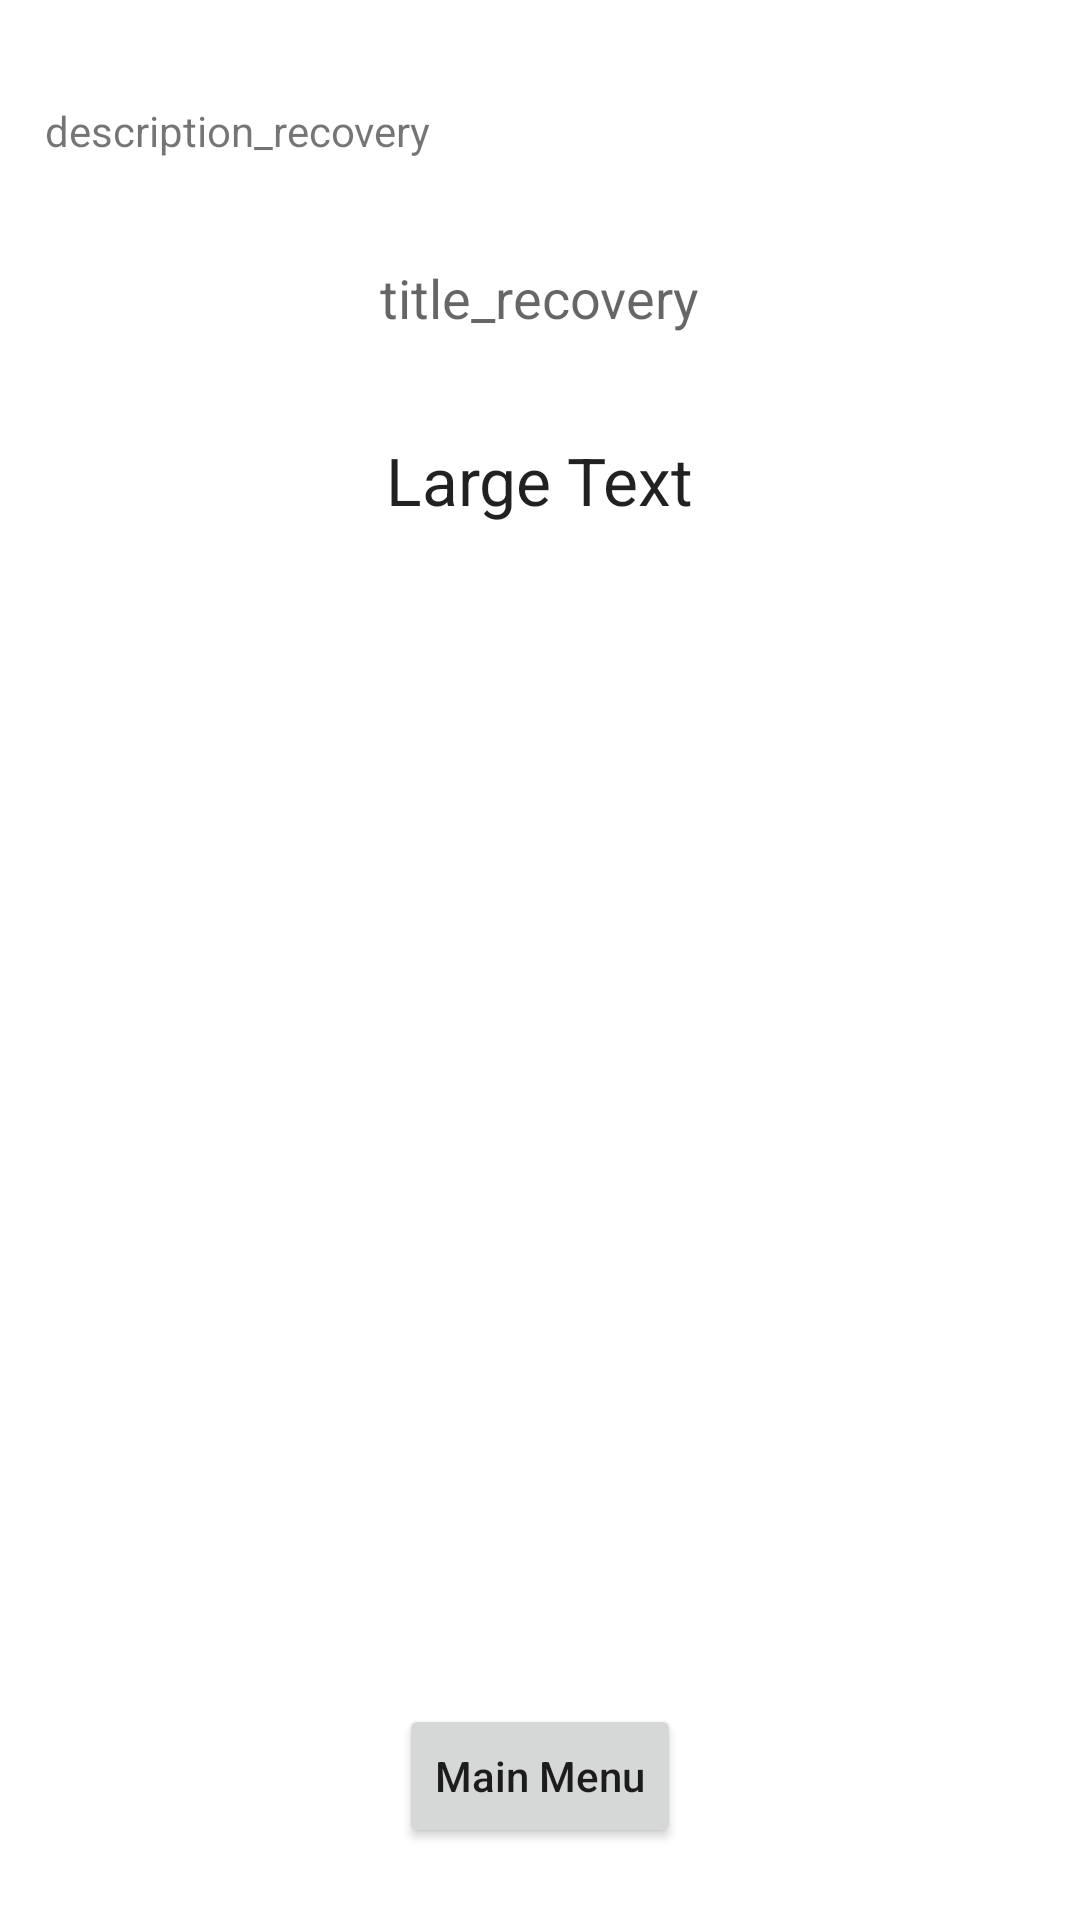

Android layout source for this screen:
<!-- AndroidManifest.xml: application theme Theme.Light -->
<!-- res/layout/fragment_wallet_recovery.xml -->
<?xml version="1.0" encoding="utf-8"?>
<RelativeLayout xmlns:android="http://schemas.android.com/apk/res/android"
             xmlns:tools="http://schemas.android.com/tools"
             android:layout_width="match_parent"
             android:layout_height="match_parent"
             tools:context=".View.WalletRecoveryFragment">

    <TextView android:layout_height="wrap_content"
              android:layout_width="wrap_content"
              android:layout_marginTop="34dp"
              android:layout_marginLeft="15dp"
              android:layout_marginRight="15dp"
              android:layout_alignParentStart="true"
              android:layout_alignParentTop="true"
              android:id="@+id/textViewRecoveryDescription"
              android:text="@string/description_recovery"
              android:textAppearance="?android:attr/textAppearanceSmall"/>

    <TextView android:layout_height="wrap_content"
              android:layout_width="wrap_content"
              android:layout_marginTop="34dp"
              android:id="@+id/textView3"
              android:text="@string/title_recovery"
              android:textAppearance="?android:attr/textAppearanceMedium"
              android:layout_below="@+id/textViewRecoveryDescription"
              android:layout_centerHorizontal="true"/>

    <TextView android:layout_height="wrap_content"
              android:layout_width="wrap_content"
              android:layout_marginTop="34dp"
              android:layout_marginLeft="60dp"
              android:layout_marginRight="60dp"
              android:id="@+id/textViewRecoveryMnemonic"
              android:text="Large Text"
              android:textAppearance="?android:attr/textAppearanceLarge"
              android:layout_below="@+id/textView3"
              android:layout_centerHorizontal="true"
              android:textIsSelectable="true"/>

    <Button android:layout_height="wrap_content"
            android:layout_width="wrap_content"
            android:id="@+id/buttonRecovery2Main"
            android:text="@string/main_menu"
            android:textAllCaps="false"
            android:layout_centerHorizontal="true"
            android:layout_marginBottom="24dp"
            android:layout_alignParentBottom="true"/>

</RelativeLayout>
<!-- resources referenced by this layout -->
<resources>
  <string name="description_recovery">description_recovery</string>
  <string name="main_menu">Main Menu</string>
  <string name="title_recovery">title_recovery</string>
  <style name="Theme.Light" parent="Theme.MaterialComponents.DayNight.NoActionBar">
          
          <item name="colorPrimary">@color/purple_500</item>
          <item name="colorPrimaryVariant">@color/purple_700</item>
          <item name="colorOnPrimary">@color/white</item>
          
          <item name="colorSecondary">@color/teal_200</item>
          <item name="colorSecondaryVariant">@color/teal_700</item>
          <item name="colorOnSecondary">@color/black</item>
          
          <item name="android:statusBarColor" tools:targetApi="l">?attr/colorPrimaryVariant</item>
          
          <item name="background_color">#FFFFFF</item>
          <item name="text_color">#000000</item>
      </style>
  <color name="purple_500">#ffa500</color>
  <color name="purple_700">#ffa500</color>
  <color name="white">#FFFFFFFF</color>
  <color name="teal_200">#FF03DAC5</color>
  <color name="teal_700">#FF018786</color>
  <color name="black">#FF000000</color>
</resources>
